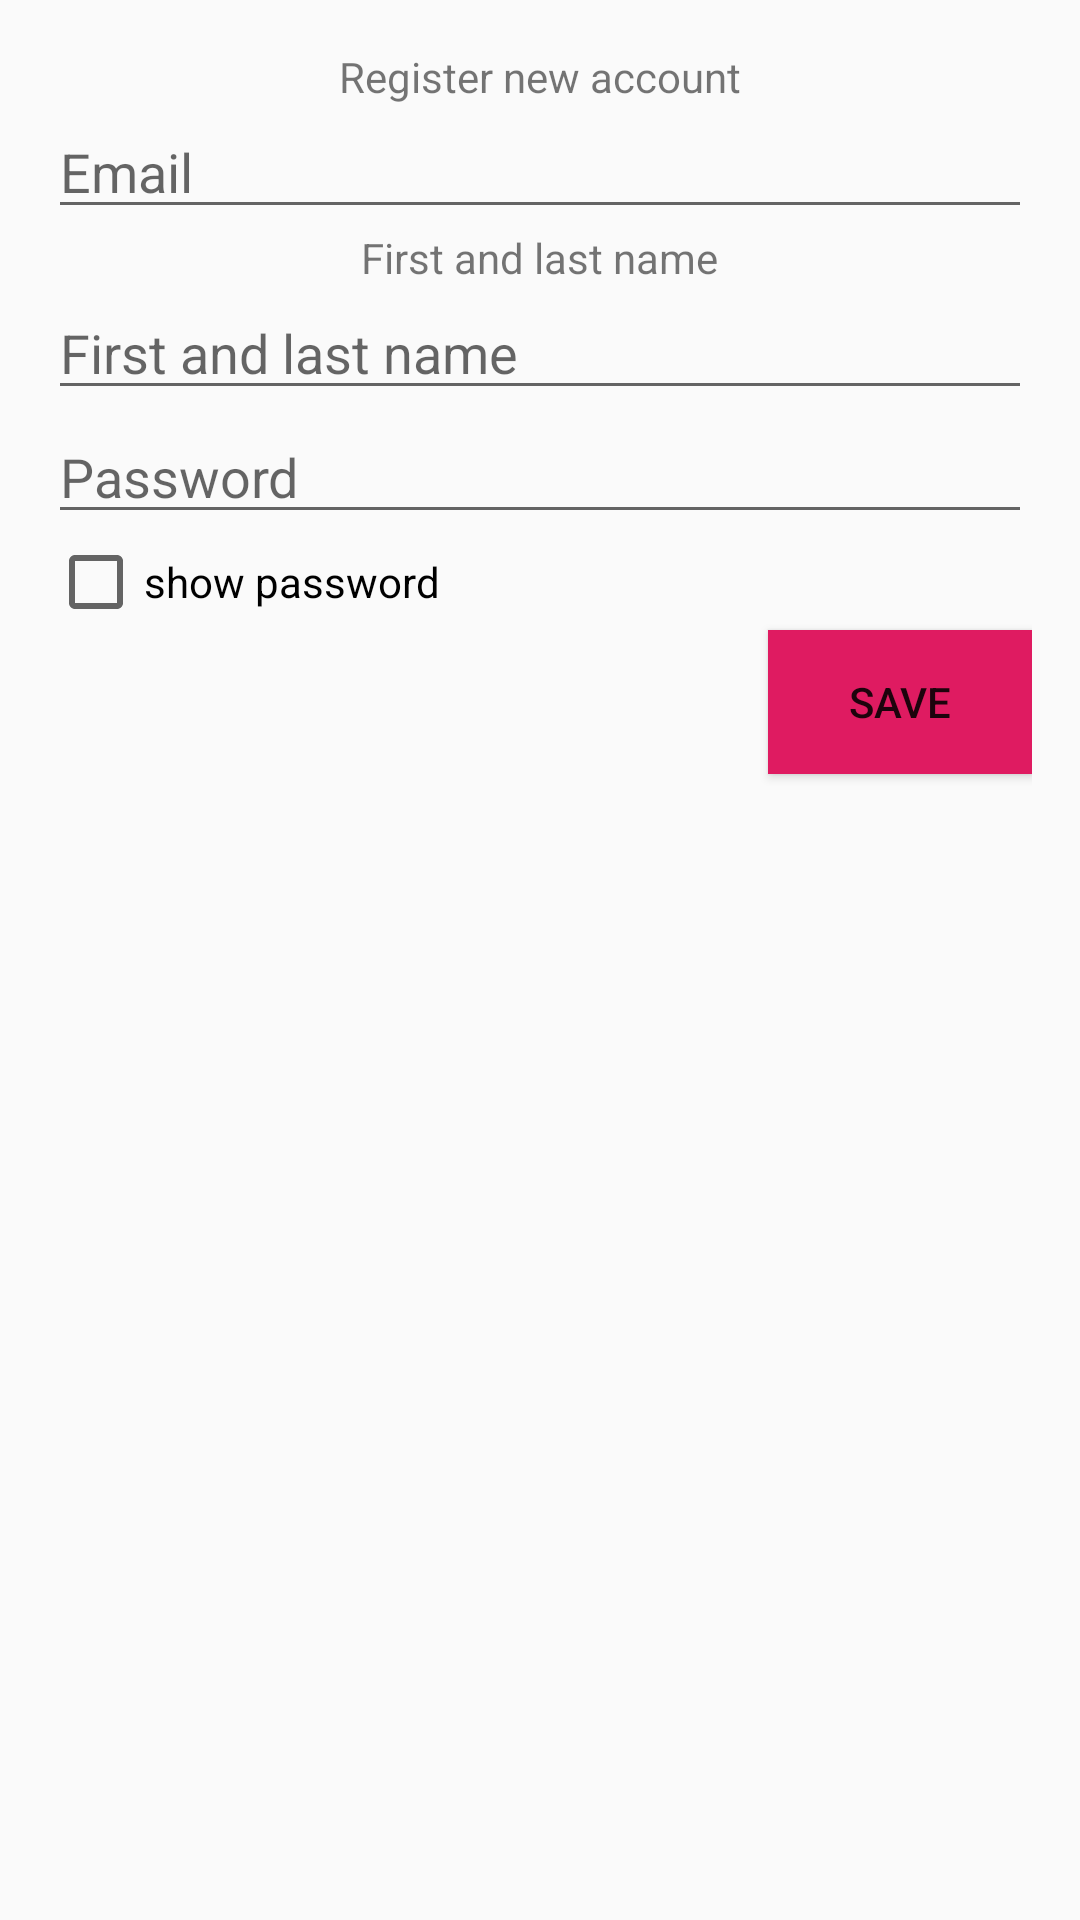

Produce the Android XML layout that renders to this screen, including the resource entries it uses.
<!-- AndroidManifest.xml: application theme AppTheme -->
<!-- res/layout/regist_activity.xml -->
<?xml version="1.0" encoding="utf-8"?>
<LinearLayout
	xmlns:android="http://schemas.android.com/apk/res/android"
	xmlns:app="http://schemas.android.com/apk/res-auto"
	xmlns:tools="http://schemas.android.com/tools"
	android:layout_width="match_parent"
	android:layout_height="match_parent"
	android:gravity="center_horizontal"
	android:orientation="vertical"
	android:padding="16dp"
	tools:context=".SignUpActivity">

	<TextView
		android:layout_width="wrap_content"
		android:layout_height="wrap_content"
		android:text="Register new account"/>

	<EditText
		android:id="@+id/email"
		android:layout_width="match_parent"
		android:layout_height="wrap_content"
		android:hint="Email"/>

	<TextView
		android:id="@+id/first_last_name"
		android:layout_width="wrap_content"
		android:layout_height="wrap_content"
		android:text="First and last name"/>

	<EditText
		android:id="@+id/first_last_name"
		android:layout_width="match_parent"
		android:layout_height="wrap_content"
		android:hint="First and last name"/>

	<EditText
		android:id="@+id/password"
		android:layout_width="match_parent"
		android:layout_height="wrap_content"
		android:hint="Password"
		android:inputType="textPassword"/>

	<CheckBox
		android:layout_height="wrap_content"
		android:layout_width="match_parent"
		android:text="show password"
		android:id="@+id/show"
		/>

	<Button
		android:id="@+id/register"
		android:layout_width="wrap_content"
		android:layout_height="wrap_content"
		android:text="Save"
		android:layout_gravity="right"
		android:background="#DF1B61"/>

	<ProgressBar
		android:id="@+id/progressBar"
		android:layout_width="wrap_content"
		android:layout_height="wrap_content"
		android:visibility="gone"/>

</LinearLayout>
<!-- resources referenced by this layout -->
<resources>
  <style name="AppTheme" parent="Theme.AppCompat.Light">	
  		<item name="colorPrimary">@color/colorPrimary</item>
          <item name="colorPrimaryDark">@color/colorPrimaryDark</item>
          <item name="colorAccent">@color/colorAccent</item>
  
  	</style>
  <color name="colorPrimary">#3F51B5</color>
  <color name="colorPrimaryDark">#303F9F</color>
  <color name="colorAccent">#FF4081</color>
</resources>
